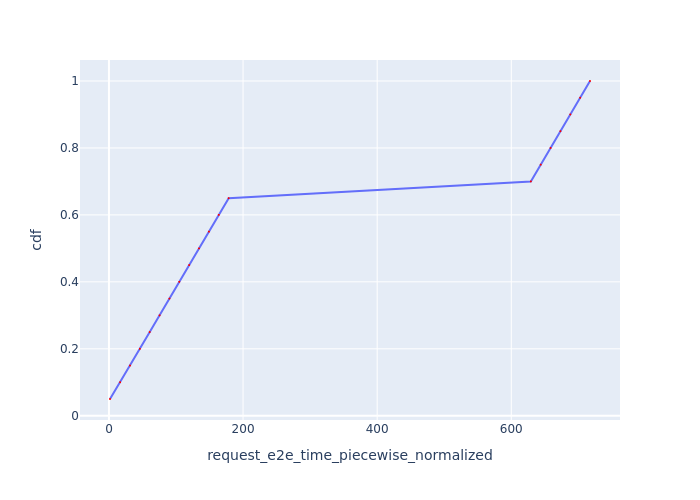

Data behind this chart, as committed beside it:
Request Id, request_e2e_time_piecewise_normalized, cdf
0_0, 1.565, 0.05
0_1, 16.69, 0.1
0_2, 31.39, 0.15
0_3, 46.09, 0.2
0_4, 60.81, 0.25
0_5, 75.51, 0.3
0_6, 90.22, 0.35
0_7, 104.9, 0.4
0_8, 119.6, 0.45
0_9, 134.3, 0.5
0_10, 149.1, 0.55
0_11, 163.8, 0.6
0_12, 178.6, 0.65
0_13, 629.2, 0.7
0_14, 643.9, 0.75
0_15, 658.6, 0.8
0_16, 673.3, 0.85
0_17, 688, 0.9
0_18, 702.7, 0.95
0_19, 717.4, 1.0
